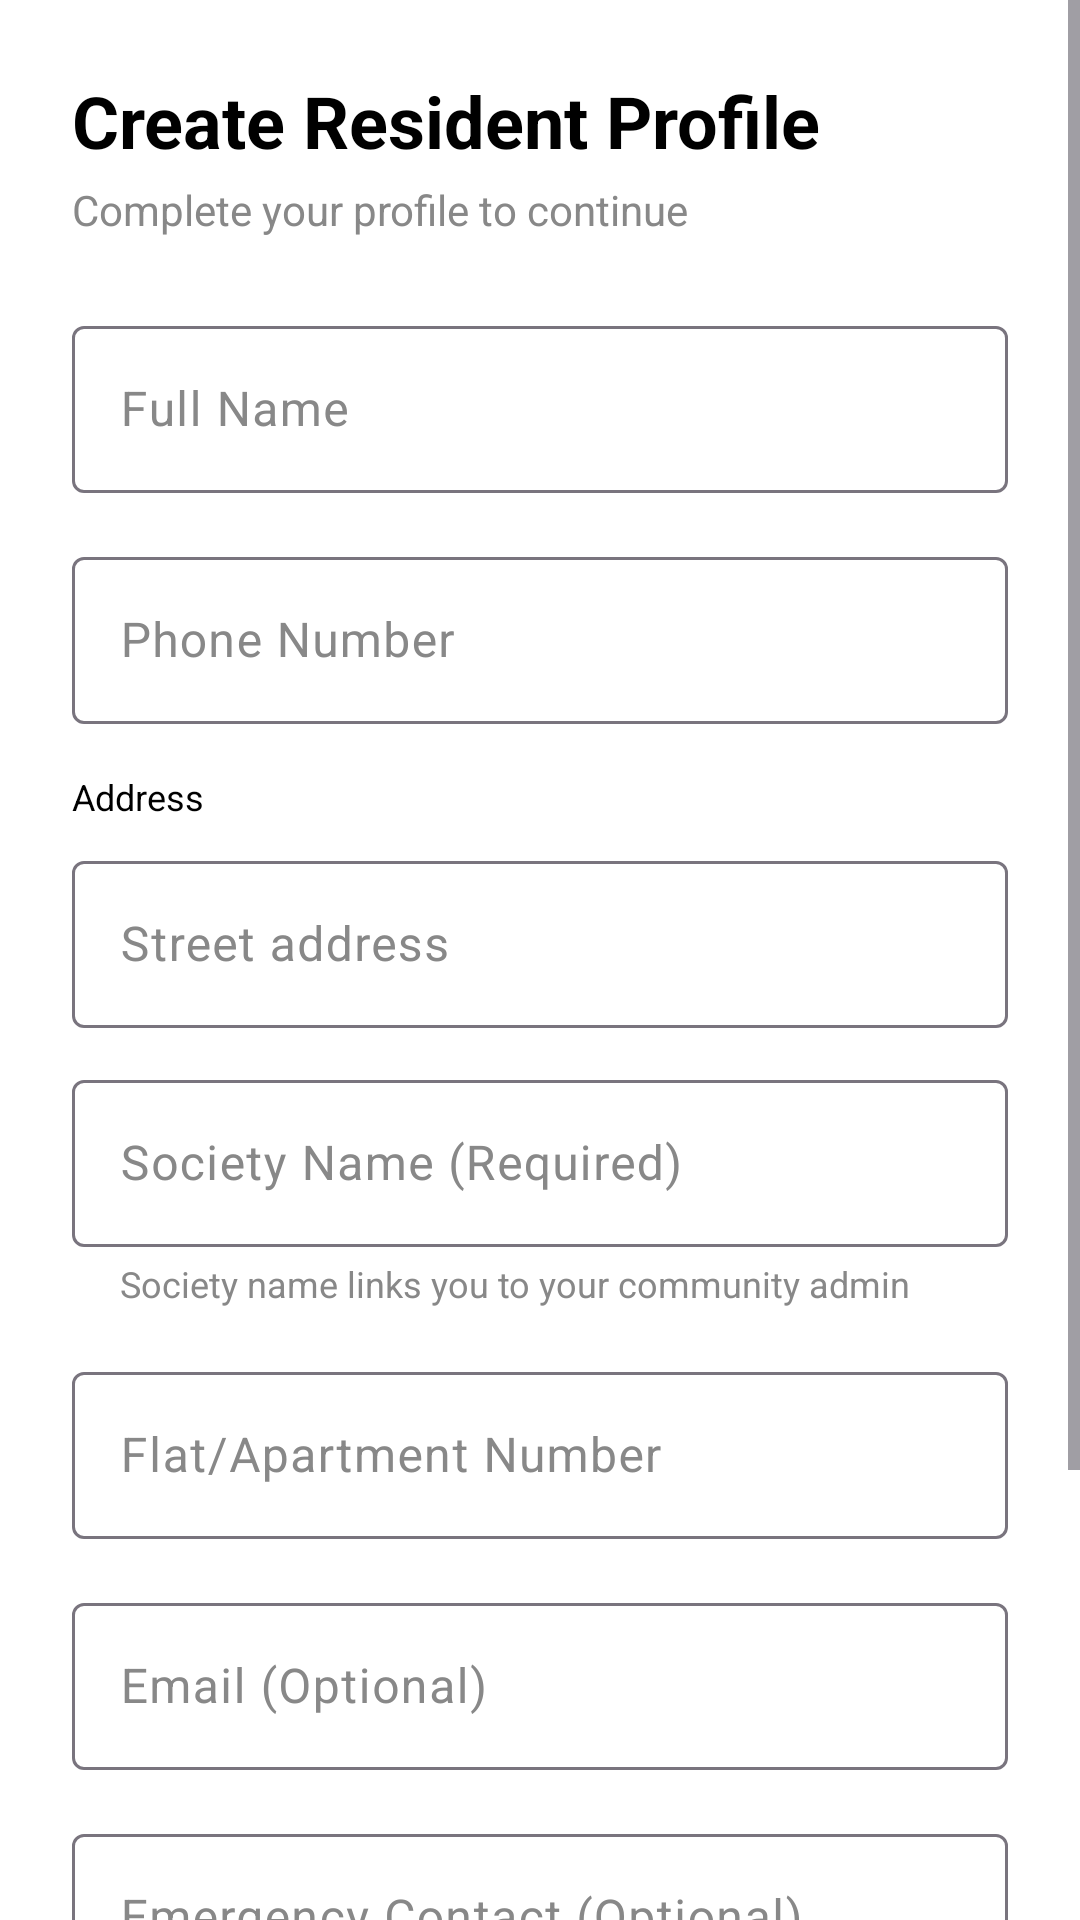

The Android layout XML behind this screen, and the referenced resources:
<!-- AndroidManifest.xml: application theme Theme.ResiSolve -->
<!-- res/layout/activity_profile_creation.xml -->
<?xml version="1.0" encoding="utf-8"?>
<ScrollView xmlns:android="http://schemas.android.com/apk/res/android"
    xmlns:app="http://schemas.android.com/apk/res-auto"
    android:layout_width="match_parent"
    android:layout_height="match_parent"
    android:fillViewport="true"
    android:background="?android:attr/colorBackground">

    <androidx.constraintlayout.widget.ConstraintLayout
        android:layout_width="match_parent"
        android:layout_height="wrap_content"
        android:padding="24dp">

        
        <TextView
            android:id="@+id/tvHeader"
            android:layout_width="0dp"
            android:layout_height="wrap_content"
            android:text="@string/create_resident_profile"
            android:textSize="24sp"
            android:textStyle="bold"
            android:textColor="?attr/colorOnBackground"
            app:layout_constraintTop_toTopOf="parent"
            app:layout_constraintStart_toStartOf="parent"
            app:layout_constraintEnd_toEndOf="parent"/>

        
        <TextView
            android:id="@+id/tvSubtitle"
            android:layout_width="0dp"
            android:layout_height="wrap_content"
            android:text="@string/complete_profile_to_continue"
            android:textSize="14sp"
            android:textColor="?attr/colorOnSurfaceVariant"
            android:layout_marginTop="4dp"
            app:layout_constraintTop_toBottomOf="@id/tvHeader"
            app:layout_constraintStart_toStartOf="parent"
            app:layout_constraintEnd_toEndOf="parent"/>

        
        <com.google.android.material.textfield.TextInputLayout
            android:id="@+id/tilFullName"
            style="@style/Widget.Material3.TextInputLayout.OutlinedBox"
            android:layout_width="0dp"
            android:layout_height="wrap_content"
            android:hint="@string/full_name"
            android:layout_marginTop="24dp"
            app:layout_constraintTop_toBottomOf="@id/tvSubtitle"
            app:layout_constraintStart_toStartOf="parent"
            app:layout_constraintEnd_toEndOf="parent">

            <com.google.android.material.textfield.TextInputEditText
                android:id="@+id/etFullName"
                android:layout_width="match_parent"
                android:layout_height="wrap_content"
                android:inputType="textPersonName"
                android:imeOptions="actionNext"/>

        </com.google.android.material.textfield.TextInputLayout>

        
        <com.google.android.material.textfield.TextInputLayout
            android:id="@+id/tilPhoneNumber"
            style="@style/Widget.Material3.TextInputLayout.OutlinedBox"
            android:layout_width="0dp"
            android:layout_height="wrap_content"
            android:hint="@string/phone_number"
            android:layout_marginTop="16dp"
            app:layout_constraintTop_toBottomOf="@id/tilFullName"
            app:layout_constraintStart_toStartOf="parent"
            app:layout_constraintEnd_toEndOf="parent">

            <com.google.android.material.textfield.TextInputEditText
                android:id="@+id/etPhoneNumber"
                android:layout_width="match_parent"
                android:layout_height="wrap_content"
                android:inputType="phone"
                android:imeOptions="actionNext"/>

        </com.google.android.material.textfield.TextInputLayout>

        
        <TextView
            android:id="@+id/tvAddressLabel"
            android:layout_width="wrap_content"
            android:layout_height="wrap_content"
            android:text="@string/address"
            android:textSize="12sp"
            android:textColor="?attr/colorOnSurface"
            android:layout_marginTop="16dp"
            app:layout_constraintTop_toBottomOf="@id/tilPhoneNumber"
            app:layout_constraintStart_toStartOf="parent"/>

        
        <com.google.android.material.textfield.TextInputLayout
            android:id="@+id/tilStreetAddress"
            style="@style/Widget.Material3.TextInputLayout.OutlinedBox"
            android:layout_width="0dp"
            android:layout_height="wrap_content"
            android:hint="@string/street_address"
            android:layout_marginTop="8dp"
            app:layout_constraintTop_toBottomOf="@id/tvAddressLabel"
            app:layout_constraintStart_toStartOf="parent"
            app:layout_constraintEnd_toEndOf="parent">

            <com.google.android.material.textfield.TextInputEditText
                android:id="@+id/etStreetAddress"
                android:layout_width="match_parent"
                android:layout_height="wrap_content"
                android:inputType="textPostalAddress"
                android:imeOptions="actionNext"/>

        </com.google.android.material.textfield.TextInputLayout>

        
        <com.google.android.material.textfield.TextInputLayout
            android:id="@+id/tilSocietyName"
            style="@style/Widget.Material3.TextInputLayout.OutlinedBox"
            android:layout_width="0dp"
            android:layout_height="wrap_content"
            android:hint="@string/society_name_required"
            android:layout_marginTop="12dp"
            app:layout_constraintTop_toBottomOf="@id/tilStreetAddress"
            app:layout_constraintStart_toStartOf="parent"
            app:layout_constraintEnd_toEndOf="parent">

            <com.google.android.material.textfield.TextInputEditText
                android:id="@+id/etSocietyName"
                android:layout_width="match_parent"
                android:layout_height="wrap_content"
                android:inputType="text"
                android:imeOptions="actionNext"/>

        </com.google.android.material.textfield.TextInputLayout>

        
        <TextView
            android:id="@+id/tvSocietyHelper"
            android:layout_width="0dp"
            android:layout_height="wrap_content"
            android:text="@string/society_name_links_community"
            android:textSize="12sp"
            android:textColor="?attr/colorOnSurfaceVariant"
            android:layout_marginTop="4dp"
            android:layout_marginStart="16dp"
            app:layout_constraintTop_toBottomOf="@id/tilSocietyName"
            app:layout_constraintStart_toStartOf="parent"
            app:layout_constraintEnd_toEndOf="parent"/>

        
        <com.google.android.material.textfield.TextInputLayout
            android:id="@+id/tilFlatNumber"
            style="@style/Widget.Material3.TextInputLayout.OutlinedBox"
            android:layout_width="0dp"
            android:layout_height="wrap_content"
            android:hint="@string/flat_apartment_number"
            android:layout_marginTop="16dp"
            app:layout_constraintTop_toBottomOf="@id/tvSocietyHelper"
            app:layout_constraintStart_toStartOf="parent"
            app:layout_constraintEnd_toEndOf="parent">

            <com.google.android.material.textfield.TextInputEditText
                android:id="@+id/etFlatNumber"
                android:layout_width="match_parent"
                android:layout_height="wrap_content"
                android:inputType="text"
                android:imeOptions="actionNext"/>

        </com.google.android.material.textfield.TextInputLayout>

        
        <com.google.android.material.textfield.TextInputLayout
            android:id="@+id/tilEmail"
            style="@style/Widget.Material3.TextInputLayout.OutlinedBox"
            android:layout_width="0dp"
            android:layout_height="wrap_content"
            android:hint="@string/email_optional"
            android:layout_marginTop="16dp"
            app:layout_constraintTop_toBottomOf="@id/tilFlatNumber"
            app:layout_constraintStart_toStartOf="parent"
            app:layout_constraintEnd_toEndOf="parent">

            <com.google.android.material.textfield.TextInputEditText
                android:id="@+id/etEmail"
                android:layout_width="match_parent"
                android:layout_height="wrap_content"
                android:inputType="textEmailAddress"
                android:imeOptions="actionNext"/>

        </com.google.android.material.textfield.TextInputLayout>

        
        <com.google.android.material.textfield.TextInputLayout
            android:id="@+id/tilEmergencyContact"
            style="@style/Widget.Material3.TextInputLayout.OutlinedBox"
            android:layout_width="0dp"
            android:layout_height="wrap_content"
            android:hint="@string/emergency_contact_optional"
            android:layout_marginTop="16dp"
            app:layout_constraintTop_toBottomOf="@id/tilEmail"
            app:layout_constraintStart_toStartOf="parent"
            app:layout_constraintEnd_toEndOf="parent">

            <com.google.android.material.textfield.TextInputEditText
                android:id="@+id/etEmergencyContact"
                android:layout_width="match_parent"
                android:layout_height="wrap_content"
                android:inputType="phone"
                android:imeOptions="actionDone"/>

        </com.google.android.material.textfield.TextInputLayout>

        
        <com.google.android.material.button.MaterialButton
            android:id="@+id/btnCreateProfile"
            android:layout_width="0dp"
            android:layout_height="56dp"
            android:text="@string/create_profile"
            android:textSize="16sp"
            android:layout_marginTop="32dp"
            android:layout_marginBottom="24dp"
            app:cornerRadius="8dp"
            app:layout_constraintTop_toBottomOf="@id/tilEmergencyContact"
            app:layout_constraintBottom_toBottomOf="parent"
            app:layout_constraintStart_toStartOf="parent"
            app:layout_constraintEnd_toEndOf="parent"/>

        
        <TextView
            android:id="@+id/tvFooterText"
            android:layout_width="0dp"
            android:layout_height="wrap_content"
            android:text="@string/profile_redirect_message"
            android:textSize="12sp"
            android:textColor="?attr/colorOnSurfaceVariant"
            android:gravity="center"
            android:layout_marginTop="8dp"
            android:layout_marginBottom="16dp"
            app:layout_constraintTop_toBottomOf="@id/btnCreateProfile"
            app:layout_constraintBottom_toBottomOf="parent"
            app:layout_constraintStart_toStartOf="parent"
            app:layout_constraintEnd_toEndOf="parent"/>

        
        <ProgressBar
            android:id="@+id/progressBar"
            android:layout_width="wrap_content"
            android:layout_height="wrap_content"
            android:visibility="gone"
            app:layout_constraintTop_toTopOf="@id/btnCreateProfile"
            app:layout_constraintBottom_toBottomOf="@id/btnCreateProfile"
            app:layout_constraintStart_toStartOf="parent"
            app:layout_constraintEnd_toEndOf="parent"/>

    </androidx.constraintlayout.widget.ConstraintLayout>

</ScrollView>
<!-- resources referenced by this layout -->
<resources>
  <string name="address">Address</string>
  <string name="complete_profile_to_continue">Complete your profile to continue</string>
  <string name="create_profile">Create Profile</string>
  <string name="create_resident_profile">Create Resident Profile</string>
  <string name="email_optional">Email (Optional)</string>
  <string name="emergency_contact_optional">Emergency Contact (Optional)</string>
  <string name="flat_apartment_number">Flat/Apartment Number</string>
  <string name="full_name">Full Name</string>
  <string name="phone_number">Phone Number</string>
  <string name="profile_redirect_message">After creating profile, you\'ll be redirected to login</string>
  <string name="society_name_links_community">Society name links you to your community admin</string>
  <string name="society_name_required">Society Name (Required)</string>
  <string name="street_address">Street address</string>
  <style name="Theme.ResiSolve" parent="Theme.Material3.Light.NoActionBar">
          <item name="colorPrimary">@color/teal_500</item>
          <item name="colorOnPrimary">@color/white</item>
          <item name="colorSecondary">@color/teal_700</item>
          <item name="colorOnSecondary">@color/white</item>
          <item name="android:colorBackground">@color/white</item>
          <item name="colorOnBackground">@color/black</item>
          <item name="colorOnSurface">@color/black</item>
          <item name="colorOnSurfaceVariant">@color/gray</item>
      </style>
  <color name="teal_500">#FF009688</color>
  <color name="white">#FFFFFFFF</color>
  <color name="teal_700">#FF00796B</color>
  <color name="black">#FF000000</color>
  <color name="gray">#FF888888</color>
</resources>
